Run: headless pygame with SDL's dummy video driver; simulated clock (each Clock.tick advances the game by its frame time, no real sleeping); random seed 0; keys injected as events and as key.get_pressed() state; mouse plan: one left click at the window centre at the start of phase 2, then a move to the lower-right quarter at the start of phase 3.
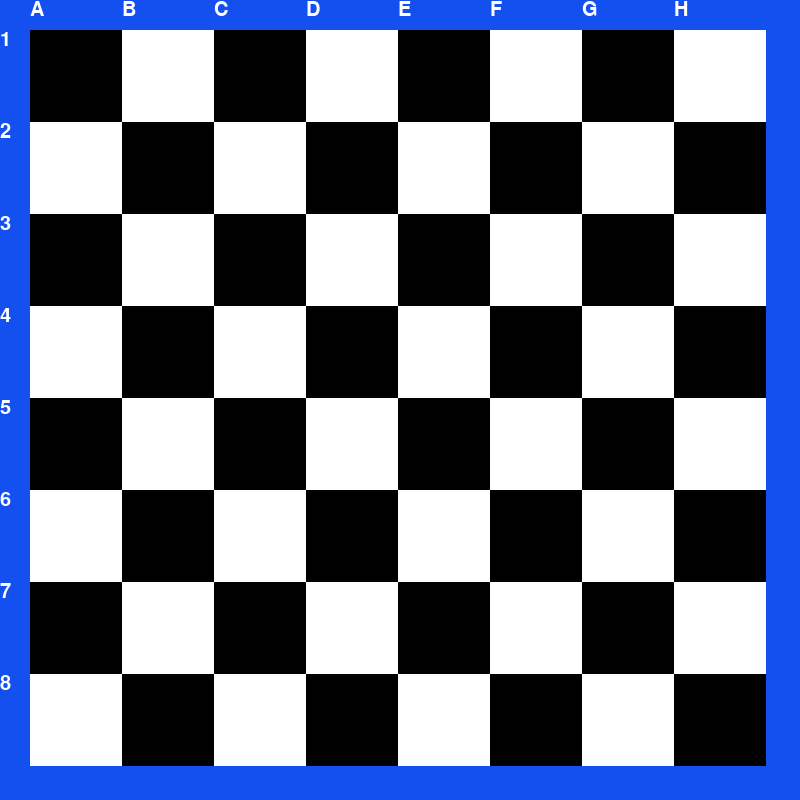
Frame 1 of 4 · flips 1–60 · no input
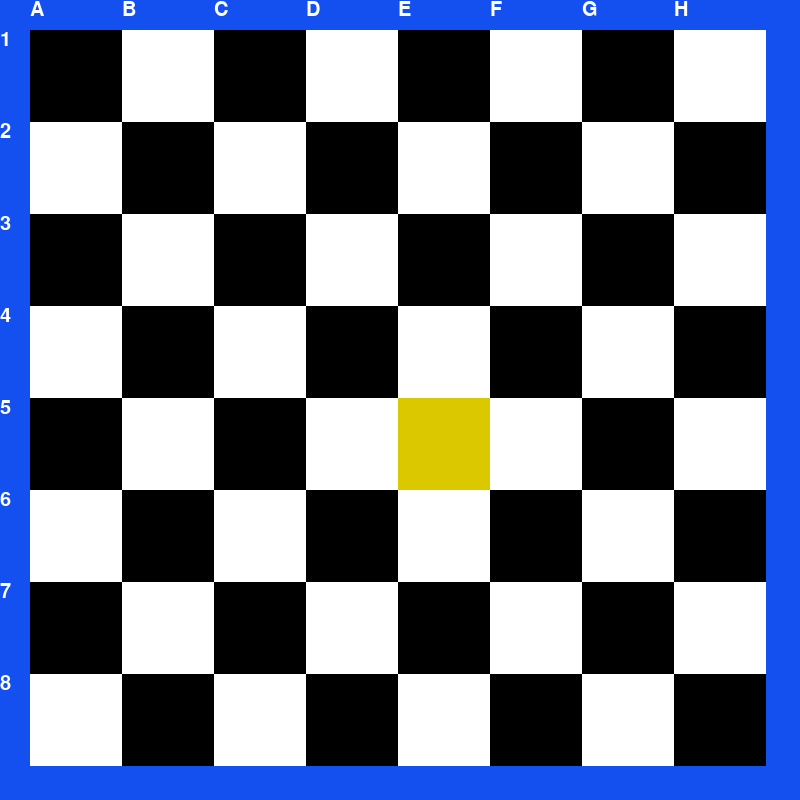
Frame 2 of 4 · flips 61–180 · clicked the window centre · tapped SPACE, RETURN · held RIGHT (→), D
Frame 3 of 4 · flips 181–300 · moved the mouse to the lower-right quarter · held DOWN (↓), S · screen unchanged from frame 2, image omitted
Frame 4 of 4 · flips 301–420 · held LEFT (←), A, UP (↑), W · screen unchanged from frame 3, image omitted

The pygame program that drew these frames:

import pygame

black = (0, 0, 0)
white = (255, 255, 255)
white2 = (255, 255, 255)
bGround = (20, 80, 240)
choose = (220, 200, 0)
dimensions = (800, 800)
letters = ['A', 'B', 'C', 'D', 'E', 'F', 'G', 'H']


def drawBoard(screen, dimension, initBoard, sizeFont, font, selection):
	'''
	# Funcion que dibuja el tablero
	screen: 		referencia del lienzo donde dibujar
	dimension: 		tamanio de los rectangulos
	p_inicio: 		coordenadas del punto de inicio del tablero
	tamanio_fuente: tamanio de fuente segun el tablero
	fuente: 		Objeto fuente 
	seleccion: 		rectangulo seleccionado 
	'''
	color = 0
	for i in range(8):
		for j in range(8):
			x = i * dimension + initBoard[0]
			y = j * dimension + initBoard[1]
			if color % 2 == 0:
				pygame.draw.rect(screen, black, [x, y, dimension, dimension], 0)
			else:
				pygame.draw.rect(screen, white, [x, y, dimension, dimension], 0)
			if selection[0] == letters[i] and j == selection[1] - 1:
				pygame.draw.rect(screen, choose, [x, y, dimension, dimension], 0)
			color += 1
		color += 1
		drawText(screen, letters[i], [i * dimension + initBoard[0], initBoard[1] - sizeFont], font)
		drawText(screen, str(i + 1), [initBoard[0] - sizeFont, i * dimension + initBoard[1]], font)


def drawText(screen, text, position, font):
    Text = font.render(text, 1, white2)
    screen.blit(Text, position)


def ajustarMedidas(tamanio_fuente):
    if dimensions[1] < dimensions[0]:
        ancho = int((dimensions[1] - (tamanio_fuente * 2)) / 8)
        inicio = ((dimensions[0] - dimensions[1]) / 2) + tamanio_fuente, tamanio_fuente
    else:
        ancho = int((dimensions[0] - (tamanio_fuente * 2)) / 8)
        inicio = tamanio_fuente, ((dimensions[1] - dimensions[0]) / 2) + tamanio_fuente
    return [inicio, ancho]


def obtenerPosicion(mouse, dimension, p_inicio, actual):
    xr, yr = mouse[0], mouse[1]
    for i in range(8):
        for j in range(8):
            x = i * dimension + p_inicio[0]
            y = j * dimension + p_inicio[1]
            if (xr >= x) and (xr <= x + dimension) and (yr >= y) and (yr <= y + dimension):
                actual = [letters[i], j + 1]
    return actual


def main():
    pygame.init()
    screen = pygame.display.set_mode(dimensions)
    pygame.display.set_caption("__Tablero__")
    game_over = False
    clock = pygame.time.Clock()
    tamanio_fuente = 30
    seleccion = ['Z', -1]
    fuente = pygame.font.Font(None, tamanio_fuente)
    puntoInicio, dimension = ajustarMedidas(tamanio_fuente)
    while game_over is False:
        for evento in pygame.event.get():
            if evento.type == pygame.QUIT:
                game_over = True
        botones = pygame.mouse.get_pressed()
        if botones[0]:
            pos = pygame.mouse.get_pos()
            seleccion = obtenerPosicion(pos, dimension, puntoInicio, seleccion)
        screen.fill(bGround)
        drawBoard(screen, dimension, puntoInicio, tamanio_fuente, fuente, seleccion)
        pygame.display.flip()
        clock.tick(60)
    pygame.quit()


if __name__ == "__main__":
    main()
